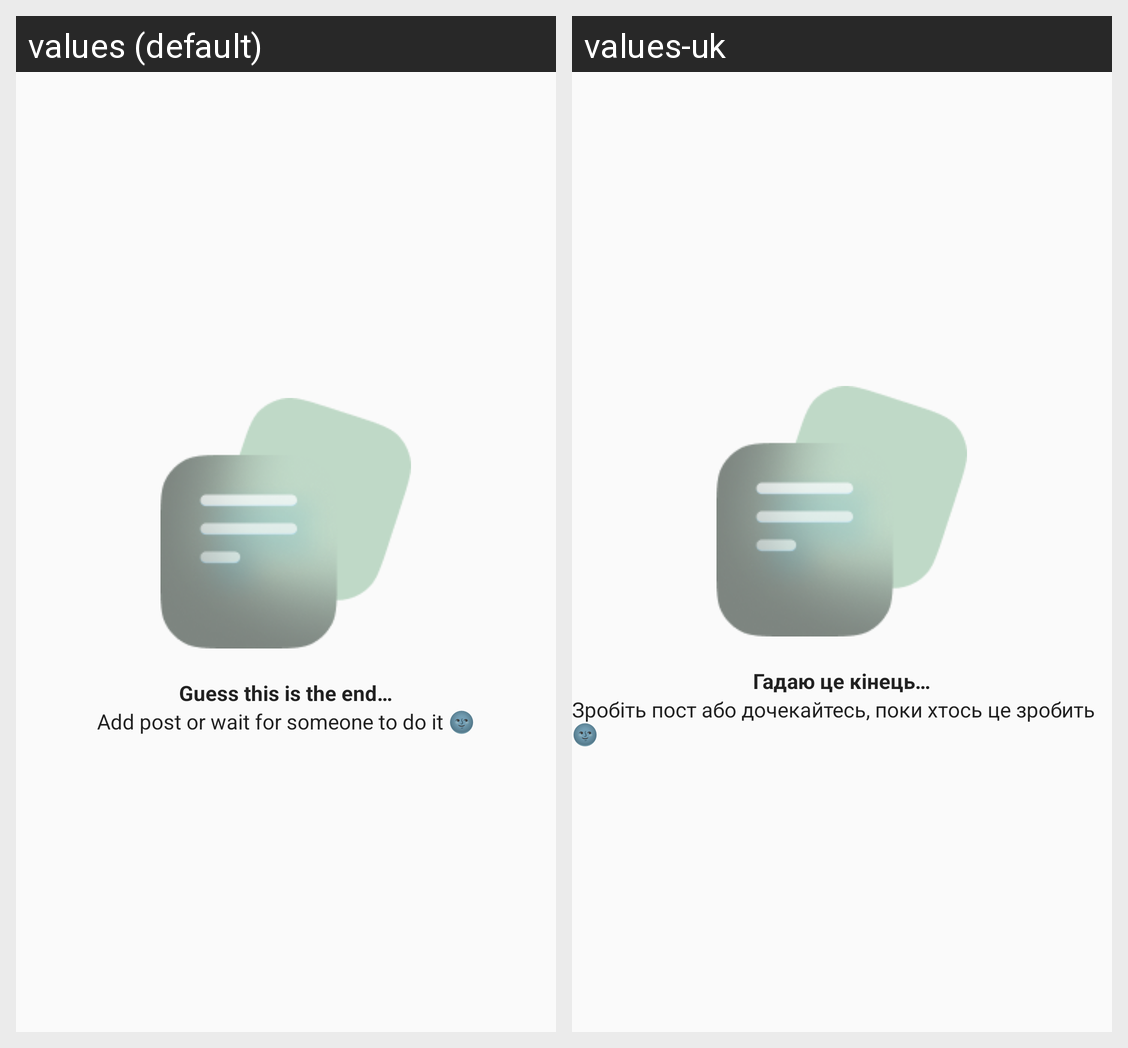

Strings drawn on this Android screen and how each of the app's shown locales translates them:
Android screen res/layout/end.xml rendered under 2 locales, left to right: values (default), values-uk. Device: Nexus 5 (rendered at 1080×1920; each locale shown at half size, 540×960, under a caption strip naming it); theme Theme.Instagram.Main_theme.
Strings drawn on this screen, with the default value and each locale's value (text and hints the layout hard-codes, and strings that could not be matched under every locale, appear in the picture but are not listed):

news_line_end_title
  values: Guess this is the end…
  values-uk: Гадаю це кінець…

news_line_end
  values: Add post or wait for someone to do it 🌚
  values-uk: Зробіть пост або дочекайтесь, поки хтось це зробить 🌚
